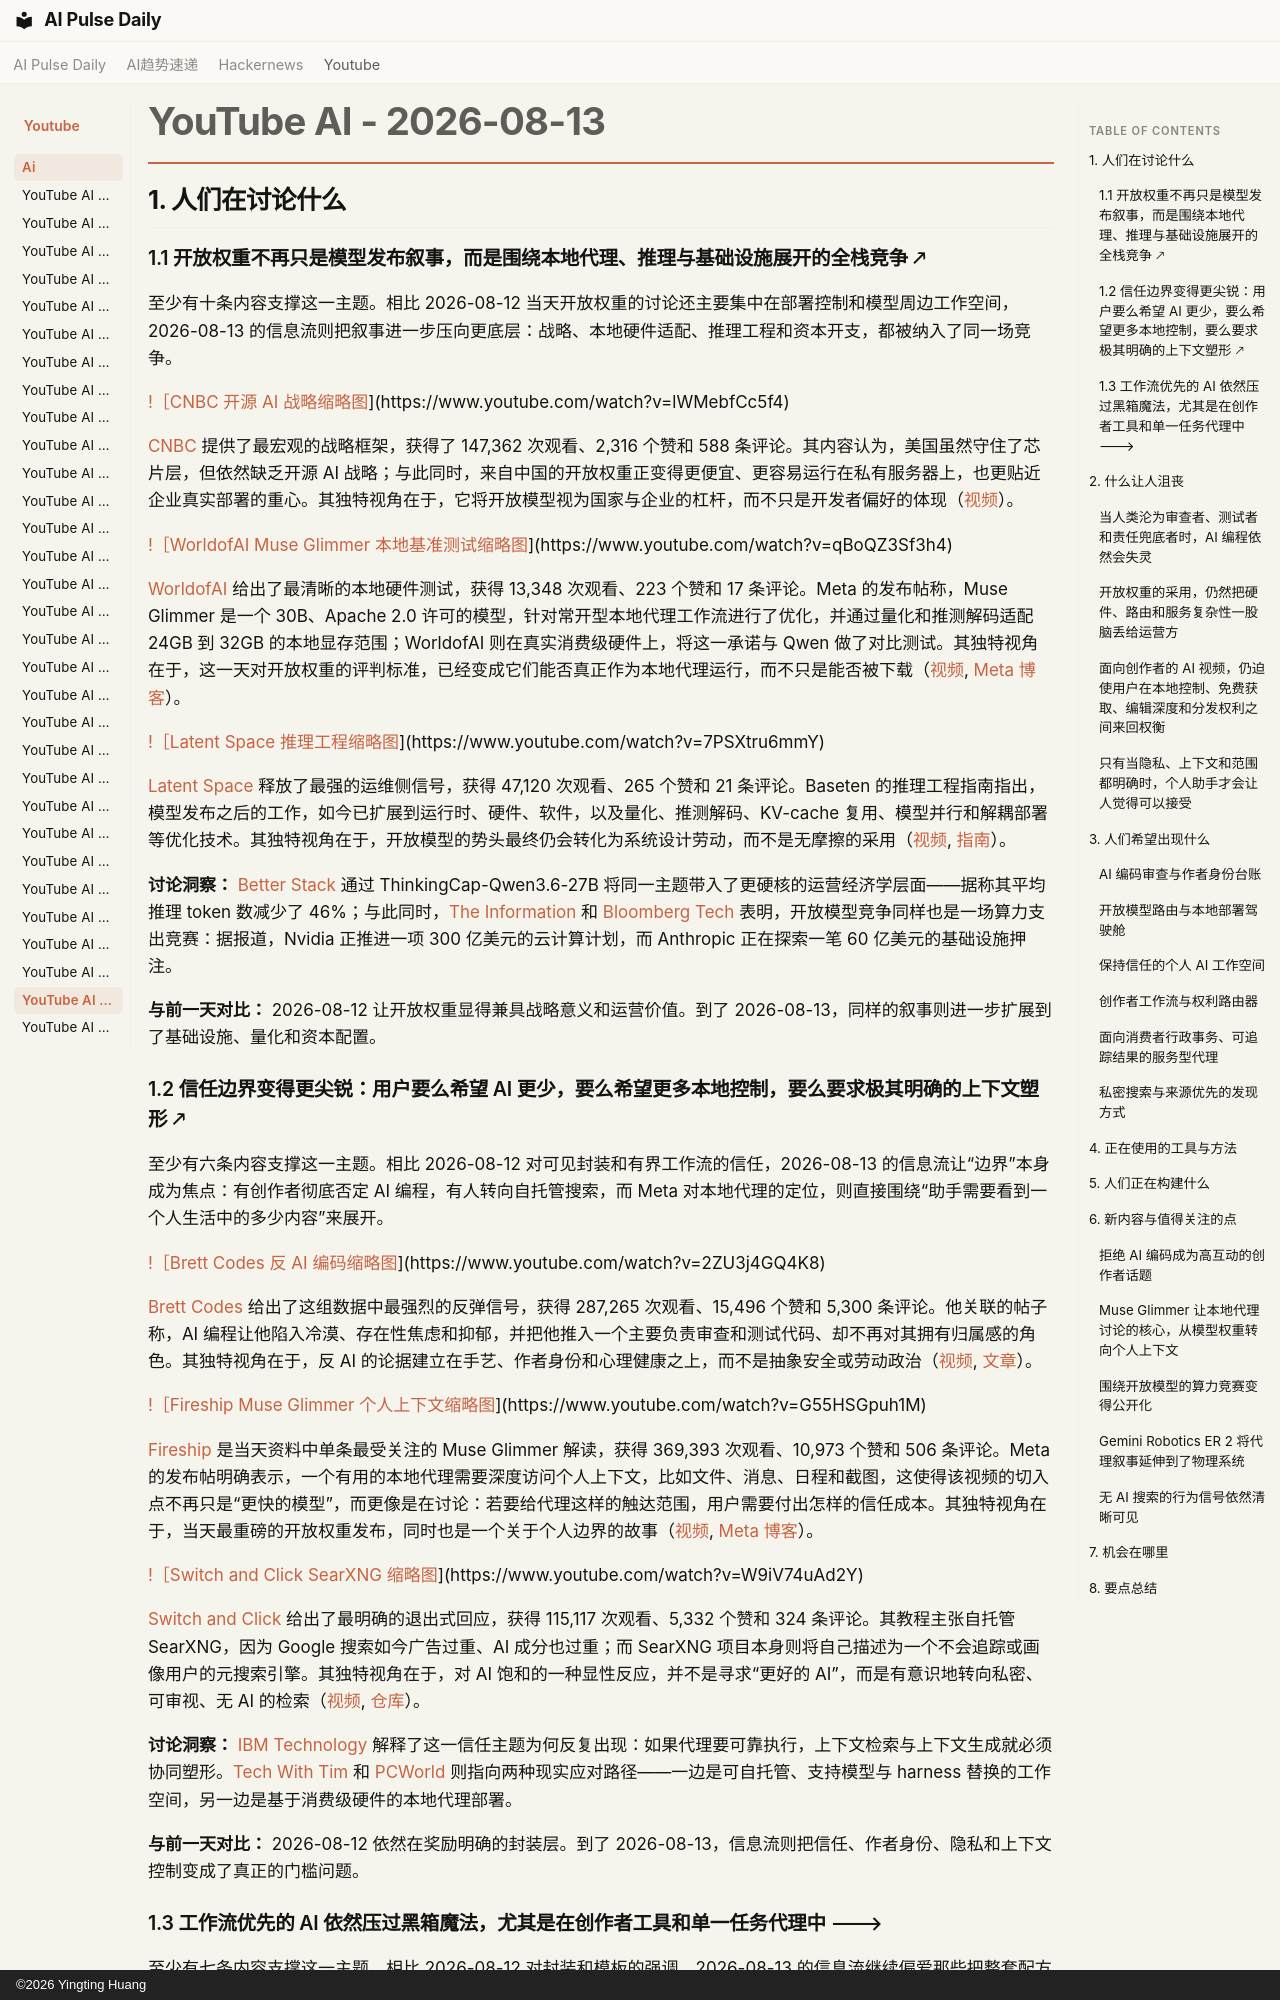

repository: vibewatch/vibewatch.github.io · page: youtube/ai/2026-08-13.zh/index.html · generator: mkdocs · copyright: ©2026 Yingting Huang

# YouTube AI - 2026-08-13

## 1. 人们在讨论什么

### 1.1 开放权重不再只是模型发布叙事，而是围绕本地代理、推理与基础设施展开的全栈竞争 🡕

至少有十条内容支撑这一主题。相比 2026-08-12 当天开放权重的讨论还主要集中在部署控制和模型周边工作空间，2026-08-13 的信息流则把叙事进一步压向更底层：战略、本地硬件适配、推理工程和资本开支，都被纳入了同一场竞争。

[!［CNBC 开源 AI 战略缩略图](https://i.ytimg.com/vi/lWMebfCc5f4/maxresdefault.jpg)](https://www.youtube.com/watch?v=lWMebfCc5f4)

[CNBC](https://www.youtube.com/channel/UCvJJ_dzjViJCoLf5uKUTwoA) 提供了最宏观的战略框架，获得了 147,362 次观看、2,316 个赞和 588 条评论。其内容认为，美国虽然守住了芯片层，但依然缺乏开源 AI 战略；与此同时，来自中国的开放权重正变得更便宜、更容易运行在私有服务器上，也更贴近企业真实部署的重心。其独特视角在于，它将开放模型视为国家与企业的杠杆，而不只是开发者偏好的体现（[视频](https://www.youtube.com/watch?v=lWMebfCc5f4)）。

[!［WorldofAI Muse Glimmer 本地基准测试缩略图](https://i.ytimg.com/vi/qBoQZ3Sf3h4/maxresdefault.jpg)](https://www.youtube.com/watch?v=qBoQZ3Sf3h4)

[WorldofAI](https://www.youtube.com/channel/UC2WmuBuFq6gL08QYG-JjXKw) 给出了最清晰的本地硬件测试，获得 13,348 次观看、223 个赞和 17 条评论。Meta 的发布帖称，Muse Glimmer 是一个 30B、Apache 2.0 许可的模型，针对常开型本地代理工作流进行了优化，并通过量化和推测解码适配 24GB 到 32GB 的本地显存范围；WorldofAI 则在真实消费级硬件上，将这一承诺与 Qwen 做了对比测试。其独特视角在于，这一天对开放权重的评判标准，已经变成它们能否真正作为本地代理运行，而不只是能否被下载（[视频](https://www.youtube.com/watch?v=qBoQZ3Sf3h4), [Meta 博客](https://research.meta.ai/blog/introducing-muse-glimmer-open-agentic-model)）。

[!［Latent Space 推理工程缩略图](https://i.ytimg.com/vi/7PSXtru6mmY/maxresdefault.jpg)](https://www.youtube.com/watch?v=7PSXtru6mmY)

[Latent Space](https://www.youtube.com/channel/UCxBcwypKK-W3GHd_RZ9FZrQ) 释放了最强的运维侧信号，获得 47,120 次观看、265 个赞和 21 条评论。Baseten 的推理工程指南指出，模型发布之后的工作，如今已扩展到运行时、硬件、软件，以及量化、推测解码、KV-cache 复用、模型并行和解耦部署等优化技术。其独特视角在于，开放模型的势头最终仍会转化为系统设计劳动，而不是无摩擦的采用（[视频](https://www.youtube.com/watch?v=7PSXtru6mmY), [指南](https://www.baseten.co/inference-engineering/)）。

**讨论洞察：** [Better Stack](https://www.youtube.com/watch?v=byfjZvrYRH0) 通过 ThinkingCap-Qwen3.6-27B 将同一主题带入了更硬核的运营经济学层面——据称其平均推理 token 数减少了 46%；与此同时，[The Information](https://www.youtube.com/watch?v=Jb3dm8gBuF4) 和 [Bloomberg Tech](https://www.youtube.com/watch?v=XeXMUOigCaQ) 表明，开放模型竞争同样也是一场算力支出竞赛：据报道，Nvidia 正推进一项 300 亿美元的云计算计划，而 Anthropic 正在探索一笔 60 亿美元的基础设施押注。

**与前一天对比：** 2026-08-12 让开放权重显得兼具战略意义和运营价值。到了 2026-08-13，同样的叙事则进一步扩展到了基础设施、量化和资本配置。

### 1.2 信任边界变得更尖锐：用户要么希望 AI 更少，要么希望更多本地控制，要么要求极其明确的上下文塑形 🡕

至少有六条内容支撑这一主题。相比 2026-08-12 对可见封装和有界工作流的信任，2026-08-13 的信息流让“边界”本身成为焦点：有创作者彻底否定 AI 编程，有人转向自托管搜索，而 Meta 对本地代理的定位，则直接围绕“助手需要看到一个人生活中的多少内容”来展开。

[!［Brett Codes 反 AI 编码缩略图](https://i.ytimg.com/vi/2ZU3j4GQ4K8/maxresdefault.jpg)](https://www.youtube.com/watch?v=2ZU3j4GQ4K8)

[Brett Codes](https://www.youtube.com/channel/UCQXaIyeRqHjK9EK41b8J3yQ) 给出了这组数据中最强烈的反弹信号，获得 287,265 次观看、15,496 个赞和 5,300 条评论。他关联的帖子称，AI 编程让他陷入冷漠、存在性焦虑和抑郁，并把他推入一个主要负责审查和测试代码、却不再对其拥有归属感的角色。其独特视角在于，反 AI 的论据建立在手艺、作者身份和心理健康之上，而不是抽象安全或劳动政治（[视频](https://www.youtube.com/watch?v=2ZU3j4GQ4K8), [文章](https://brettcodes.com/im-done-using-ai/)）。

[!［Fireship Muse Glimmer 个人上下文缩略图](https://i.ytimg.com/vi/G55HSGpuh1M/maxresdefault.jpg)](https://www.youtube.com/watch?v=G55HSGpuh1M)

[Fireship](https://www.youtube.com/channel/UCsBjURrPoezykLs9EqgamOA) 是当天资料中单条最受关注的 Muse Glimmer 解读，获得 369,393 次观看、10,973 个赞和 506 条评论。Meta 的发布帖明确表示，一个有用的本地代理需要深度访问个人上下文，比如文件、消息、日程和截图，这使得该视频的切入点不再只是“更快的模型”，而更像是在讨论：若要给代理这样的触达范围，用户需要付出怎样的信任成本。其独特视角在于，当天最重磅的开放权重发布，同时也是一个关于个人边界的故事（[视频](https://www.youtube.com/watch?v=G55HSGpuh1M), [Meta 博客](https://research.meta.ai/blog/introducing-muse-glimmer-open-agentic-model)）。

[!［Switch and Click SearXNG 缩略图](https://i.ytimg.com/vi/W9iV74uAd2Y/maxresdefault.jpg)](https://www.youtube.com/watch?v=W9iV74uAd2Y)

[Switch and Click](https://www.youtube.com/channel/UCT6AJiTYspOILBK3hMWEq2g) 给出了最明确的退出式回应，获得 115,117 次观看、5,332 个赞和 324 条评论。其教程主张自托管 SearXNG，因为 Google 搜索如今广告过重、AI 成分也过重；而 SearXNG 项目本身则将自己描述为一个不会追踪或画像用户的元搜索引擎。其独特视角在于，对 AI 饱和的一种显性反应，并不是寻求“更好的 AI”，而是有意识地转向私密、可审视、无 AI 的检索（[视频](https://www.youtube.com/watch?v=W9iV74uAd2Y), [仓库](https://github.com/searxng/searxng)）。

**讨论洞察：** [IBM Technology](https://www.youtube.com/watch?v=Qx0fCqpkBus) 解释了这一信任主题为何反复出现：如果代理要可靠执行，上下文检索与上下文生成就必须协同塑形。[Tech With Tim](https://www.youtube.com/watch?v=QID-QHVLYYc) 和 [PCWorld](https://www.youtube.com/watch?v=PvGr7tm0Hes) 则指向两种现实应对路径——一边是可自托管、支持模型与 harness 替换的工作空间，另一边是基于消费级硬件的本地代理部署。

**与前一天对比：** 2026-08-12 依然在奖励明确的封装层。到了 2026-08-13，信息流则把信任、作者身份、隐私和上下文控制变成了真正的门槛问题。
